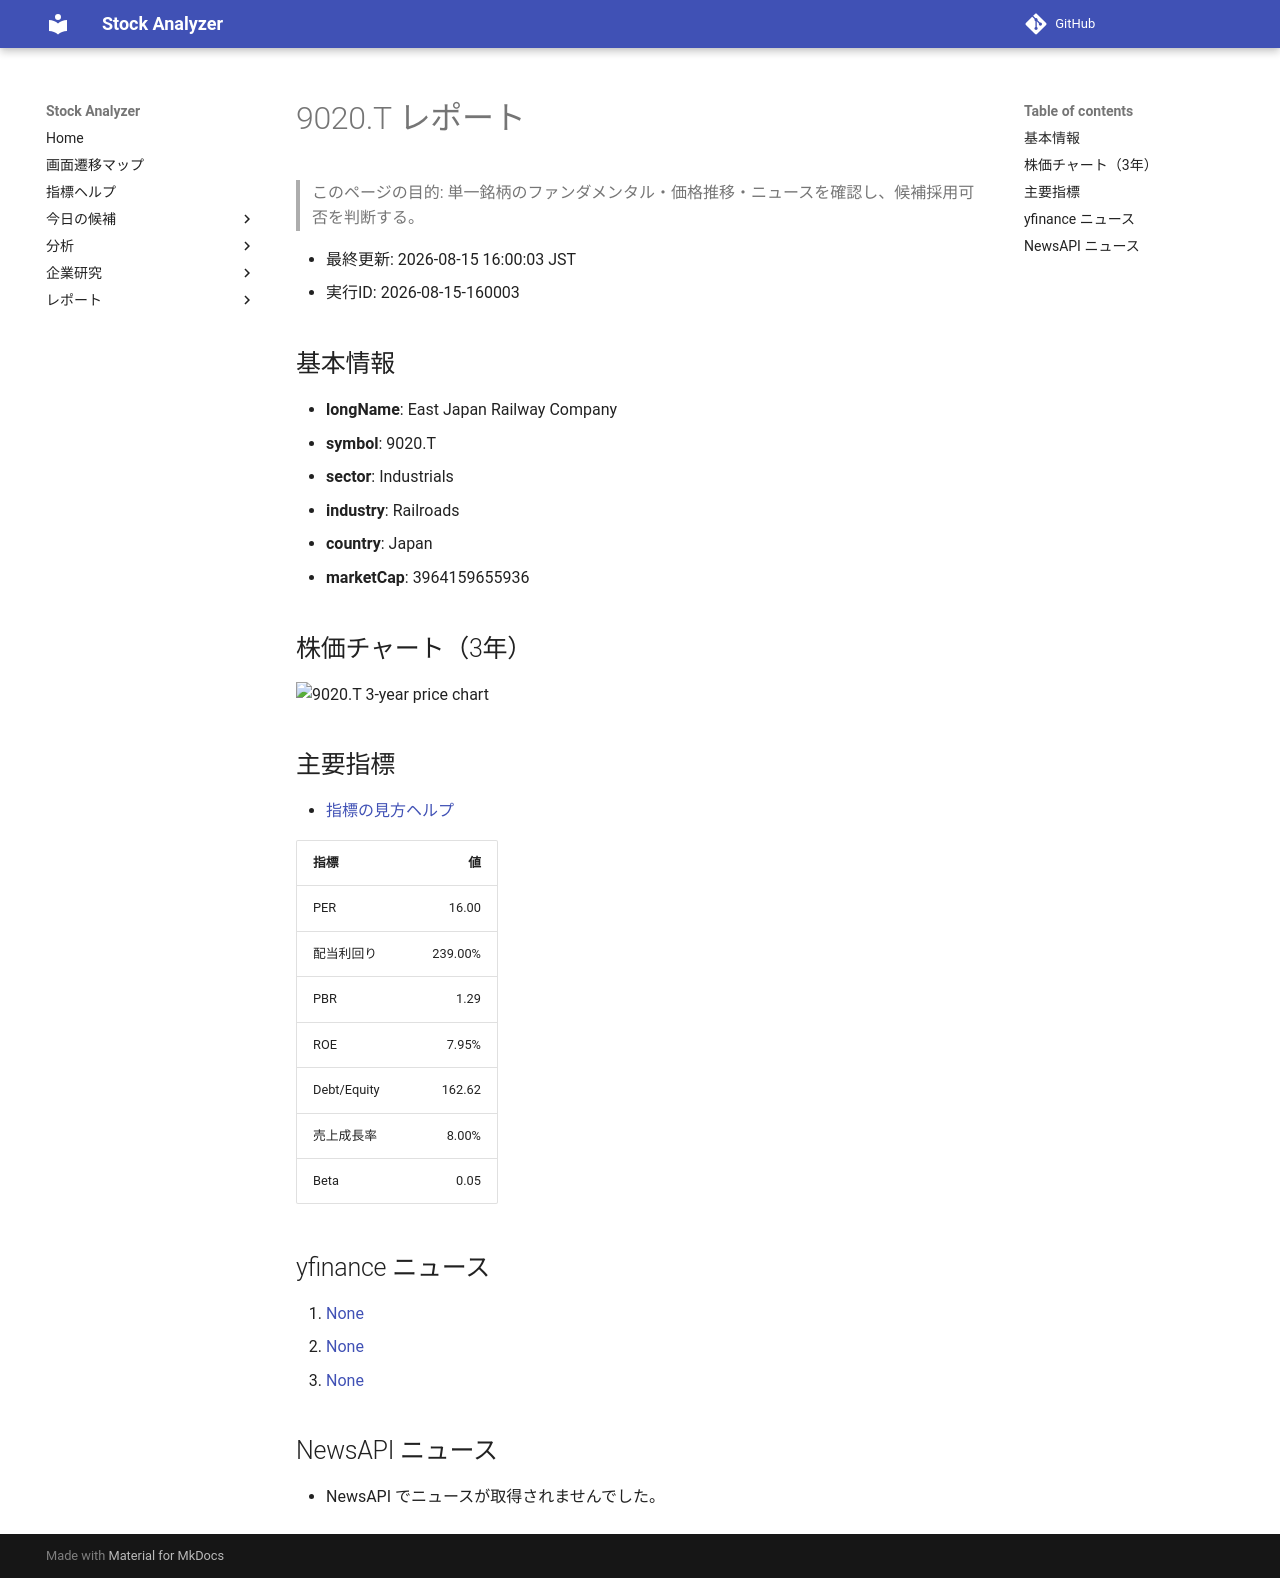

repository: Yumi-note/Making-APP · page: stocks/2026-08-15/160003/9020_T/index.html · generator: mkdocs

# 9020.T レポート

> このページの目的: 単一銘柄のファンダメンタル・価格推移・ニュースを確認し、候補採用可否を判断する。

- 最終更新: 2026-08-15 16:00:03 JST
- 実行ID: 2026-08-15-160003

## 基本情報

- **longName**: East Japan Railway Company
- **symbol**: 9020.T
- **sector**: Industrials
- **industry**: Railroads
- **country**: Japan
- **marketCap**: 3964159655936

## 株価チャート（3年）

![9020.T 3-year price chart](9020_T_3y.png)

## 主要指標

- [指標の見方ヘルプ](../../../../indicators.md)

| 指標 | 値 |
|---|---:|
| PER | 16.00 |
| 配当利回り | 239.00% |
| PBR | 1.29 |
| ROE | 7.95% |
| Debt/Equity | 162.62 |
| 売上成長率 | 8.00% |
| Beta | 0.05 |

## yfinance ニュース

1. [None](None)
2. [None](None)
3. [None](None)

## NewsAPI ニュース

- NewsAPI でニュースが取得されませんでした。
